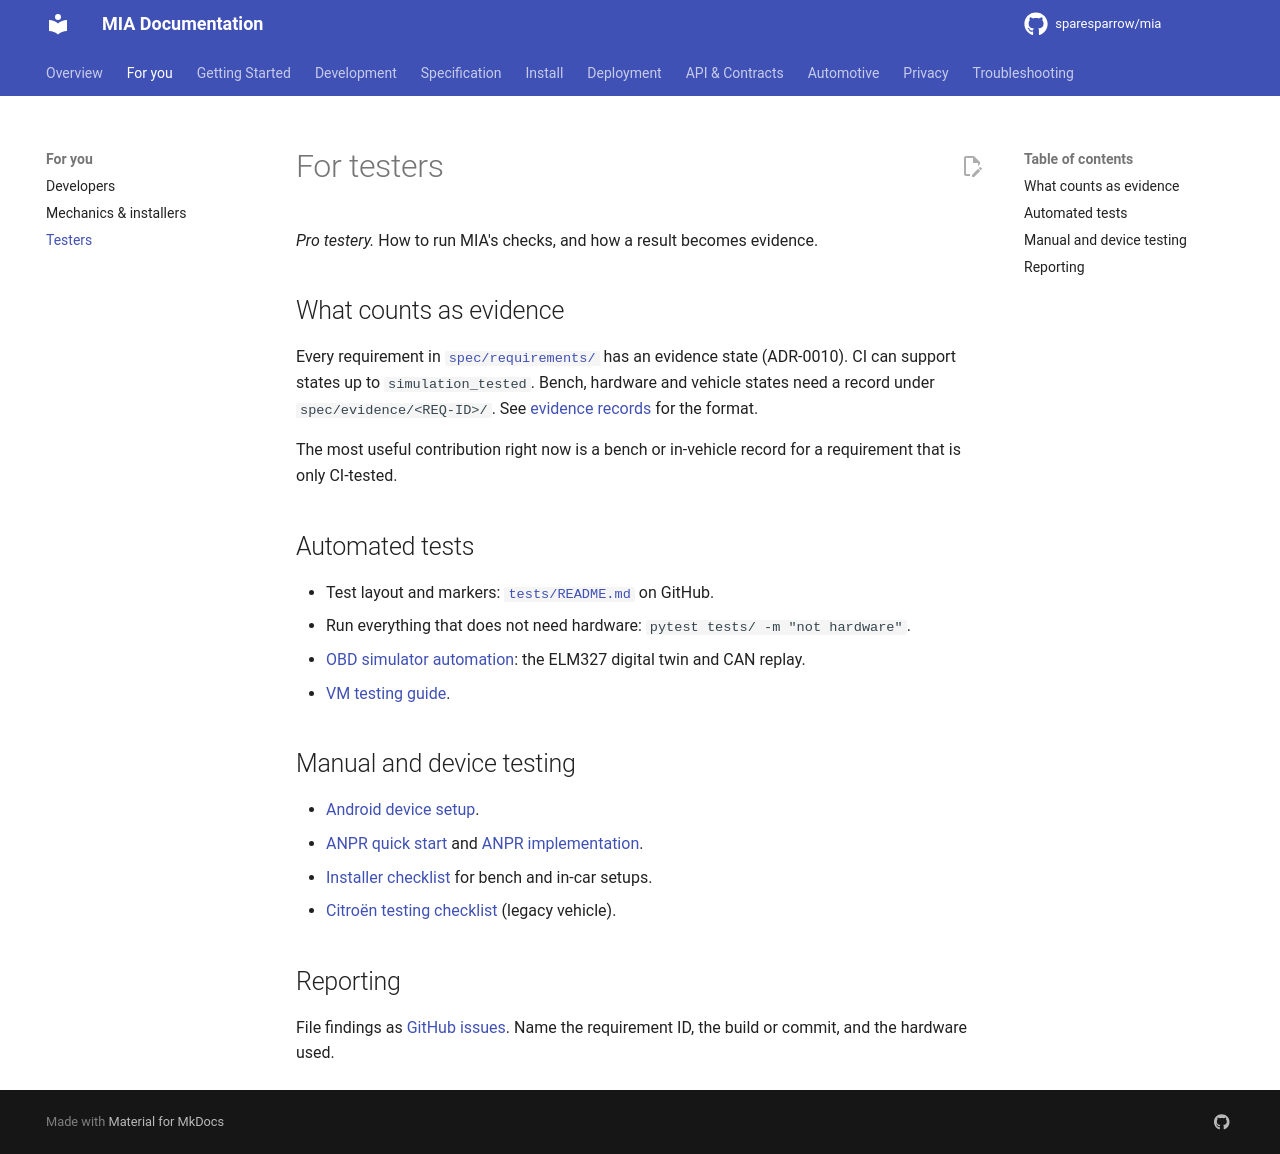

repository: sparesparrow/mia · page: docs/for/testers/index.html · generator: mkdocs

# For testers

*Pro testery.* How to run MIA's checks, and how a result becomes evidence.

## What counts as evidence

Every requirement in [`spec/requirements/`](https://github.com/sparesparrow/mia/tree/main/spec/requirements) has an evidence state (ADR-0010). CI can support states up to `simulation_tested`. Bench, hardware and vehicle states need a record under `spec/evidence/<REQ-ID>/`. See [evidence records](../spec/evidence/README.md) for the format.

The most useful contribution right now is a bench or in-vehicle record for a requirement that is only CI-tested.

## Automated tests

- Test layout and markers: [`tests/README.md`](https://github.com/sparesparrow/mia/blob/main/tests/README.md) on GitHub.
- Run everything that does not need hardware: `pytest tests/ -m "not hardware"`.
- [OBD simulator automation](../OBD_SIMULATOR_AUTOMATION.md): the ELM327 digital twin and CAN replay.
- [VM testing guide](../vm-testing-guide.md).

## Manual and device testing

- [Android device setup](../android-device-setup.md).
- [ANPR quick start](../ANPR_QUICK_START.md) and [ANPR implementation](../ANPR_IMPLEMENTATION.md).
- [Installer checklist](../install/installer-checklist.md) for bench and in-car setups.
- [Citroën testing checklist](../automotive/citroen-testing-checklist.md) (legacy vehicle).

## Reporting

File findings as [GitHub issues](https://github.com/sparesparrow/mia/issues). Name the requirement ID, the build or commit, and the hardware used.
